Run: headless pygame with SDL's dummy video driver; simulated clock (each Clock.tick advances the game by its frame time, no real sleeping); random seed 0; keys injected as events and as key.get_pressed() state; no mouse input.
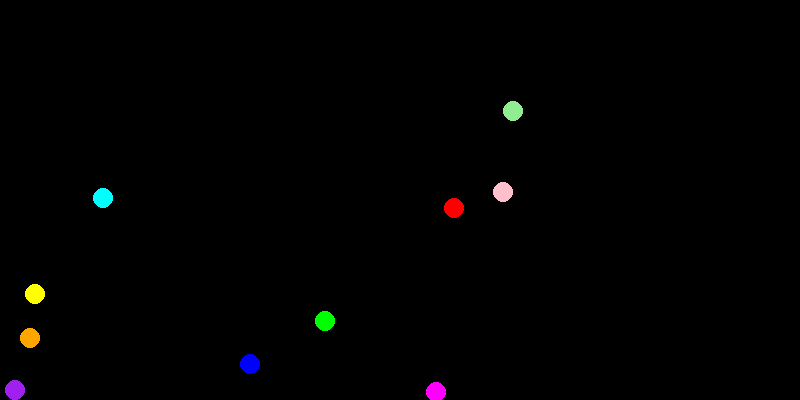
Frame 1 of 4 · flips 1–60 · no input
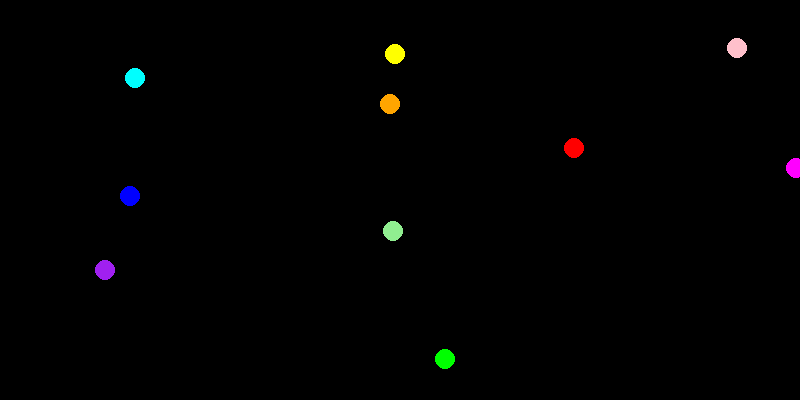
Frame 2 of 4 · flips 61–180 · tapped SPACE, RETURN · held RIGHT (→), D
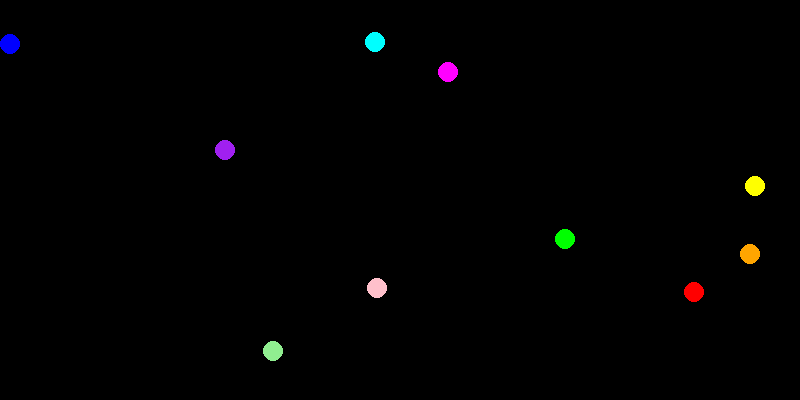
Frame 3 of 4 · flips 181–300 · held DOWN (↓), S
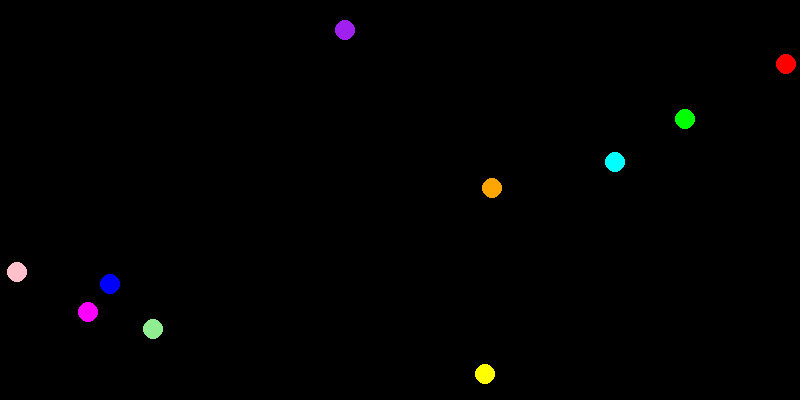
Frame 4 of 4 · flips 301–420 · held LEFT (←), A, UP (↑), W

The pygame program that drew these frames:

import pygame as pg
from pygame.locals import *
from random import randint, choice

def draw_ball(ball):
    pg.draw.circle(screen, ball['color'], (ball['x'], ball['y']), 10, width=0, )

def move_ball(ball):
    ball['x'] += ball['xv']
    ball['y'] += ball['yv']
    if ball['x'] >= 800 or ball['x'] <= 0:
        ball['xv'] = -ball['xv']
    if ball['y'] >= 400 or ball['y'] <= 0:
        ball['yv'] = -ball['yv']

screen = pg.display.set_mode((800, 400))
pg.display.set_caption('Bounce')
balls = []
colors = ['red', 'green', 'blue', 'cyan', 'yellow', 'magenta', 'orange', 'purple', 'lightgreen', 'pink']
for i in range(10):
    balls.append({'x': randint(0, 800), 'y': randint(0, 400), 'xv': choice([-3, -2, -1, 1, 2, 3]), 'yv': choice([-3, -2, -1, 1, 2, 3]), 'color': colors[i]})

clock = pg.time.Clock()
while True:
    for event in pg.event.get():
        if event.type == QUIT:
            pg.quit()
            exit()
    screen.fill((0,0,0))
    for i in balls:
        move_ball(i)
        draw_ball(i)
    pg.display.update()
    clock.tick(60)
